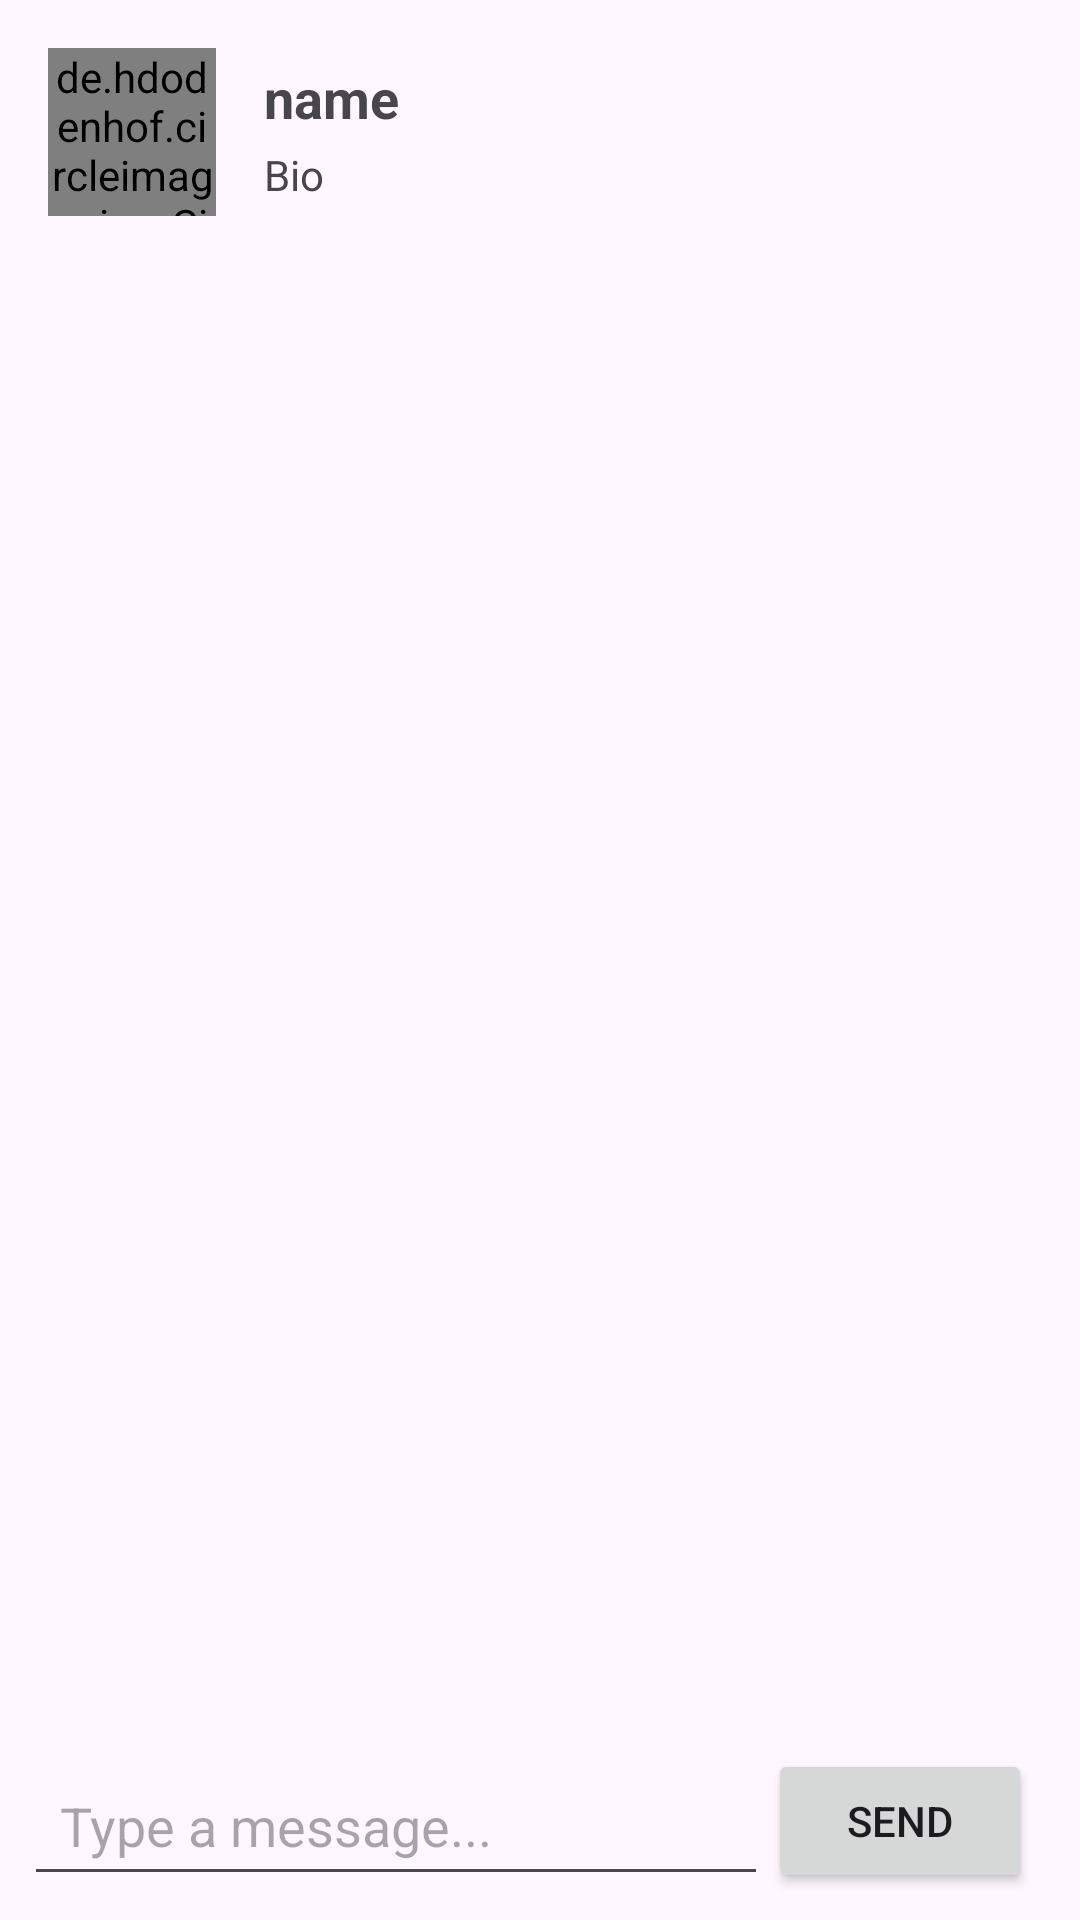

This screen was rendered from an Android layout file. Write that file and the resources it references.
<!-- AndroidManifest.xml: application theme Theme.Social_medial_app -->
<!-- res/layout/activity_chat.xml -->
<?xml version="1.0" encoding="utf-8"?>
<androidx.constraintlayout.widget.ConstraintLayout xmlns:android="http://schemas.android.com/apk/res/android"
    xmlns:app="http://schemas.android.com/apk/res-auto"
    xmlns:tools="http://schemas.android.com/tools"
    android:id="@+id/main"
    android:layout_width="match_parent"
    android:layout_height="match_parent"
    tools:context=".ChatActivity">

    
    <androidx.constraintlayout.widget.ConstraintLayout
        android:id="@+id/constraintLayout2"
        android:layout_width="match_parent"
        android:layout_height="wrap_content"
        android:paddingBottom="8dp"
        app:layout_constraintEnd_toEndOf="parent"
        app:layout_constraintStart_toStartOf="parent"
        app:layout_constraintTop_toTopOf="parent">

        
        <de.hdodenhof.circleimageview.CircleImageView
            android:id="@+id/profile_image"
            android:layout_width="56dp"
            android:layout_height="56dp"
            android:layout_marginStart="16dp"
            android:layout_marginTop="16dp"
            android:src="@drawable/user"
            app:layout_constraintStart_toStartOf="parent"
            app:layout_constraintTop_toTopOf="parent" />

        
        <TextView
            android:id="@+id/name"
            android:layout_width="wrap_content"
            android:layout_height="wrap_content"
            android:layout_marginStart="16dp"
            android:text="name"
            android:textSize="18sp"
            android:textStyle="bold"
            app:layout_constraintBottom_toTopOf="@+id/bio"
            app:layout_constraintStart_toEndOf="@+id/profile_image"
            app:layout_constraintTop_toTopOf="@+id/profile_image" />

        
        <TextView
            android:id="@+id/bio"
            android:layout_width="wrap_content"
            android:layout_height="wrap_content"
            android:layout_marginStart="16dp"
            android:text="Bio"
            android:textSize="14sp"
            app:layout_constraintBottom_toBottomOf="@+id/profile_image"
            app:layout_constraintStart_toEndOf="@+id/profile_image"
            app:layout_constraintTop_toBottomOf="@+id/name" />

    </androidx.constraintlayout.widget.ConstraintLayout>



    
    <androidx.recyclerview.widget.RecyclerView
        android:id="@+id/recycler_view_messages"
        android:layout_width="match_parent"
        android:layout_height="0dp"
        android:layout_marginBottom="5dp"
        app:layout_constraintBottom_toTopOf="@+id/chat_input_layout"
        app:layout_constraintEnd_toEndOf="parent"
        app:layout_constraintStart_toStartOf="parent"
        app:layout_constraintTop_toBottomOf="@+id/constraintLayout2" />

    
    <androidx.constraintlayout.widget.ConstraintLayout
        android:id="@+id/chat_input_layout"
        android:layout_width="match_parent"
        android:layout_height="wrap_content"
        android:layout_margin="8dp"
        app:layout_constraintBottom_toBottomOf="parent"
        app:layout_constraintEnd_toEndOf="parent"
        app:layout_constraintStart_toStartOf="parent">

        
        <EditText
            android:id="@+id/edit_text_message"
            android:layout_width="0dp"
            android:layout_height="50dp"
            android:hint="Type a message..."
            android:inputType="text"
            android:paddingStart="12dp"
            android:paddingEnd="12dp"

            app:layout_constraintStart_toStartOf="parent"
            app:layout_constraintEnd_toStartOf="@+id/button_send"
            app:layout_constraintTop_toTopOf="parent"
            app:layout_constraintBottom_toBottomOf="parent" />

        
        <Button
            android:id="@+id/button_send"
            android:layout_width="wrap_content"
            android:layout_height="wrap_content"
            android:text="Send"
            android:layout_marginEnd="8dp"
            app:layout_constraintEnd_toEndOf="parent"
            app:layout_constraintTop_toTopOf="parent"
            app:layout_constraintBottom_toBottomOf="parent" />
    </androidx.constraintlayout.widget.ConstraintLayout>

</androidx.constraintlayout.widget.ConstraintLayout>
<!-- resources referenced by this layout -->
<resources>
  <style name="Theme.Social_medial_app" parent="Base.Theme.Social_medial_app" />
  <style name="Base.Theme.Social_medial_app" parent="Theme.Material3.DayNight.NoActionBar">
          
          
  
      </style>
</resources>
